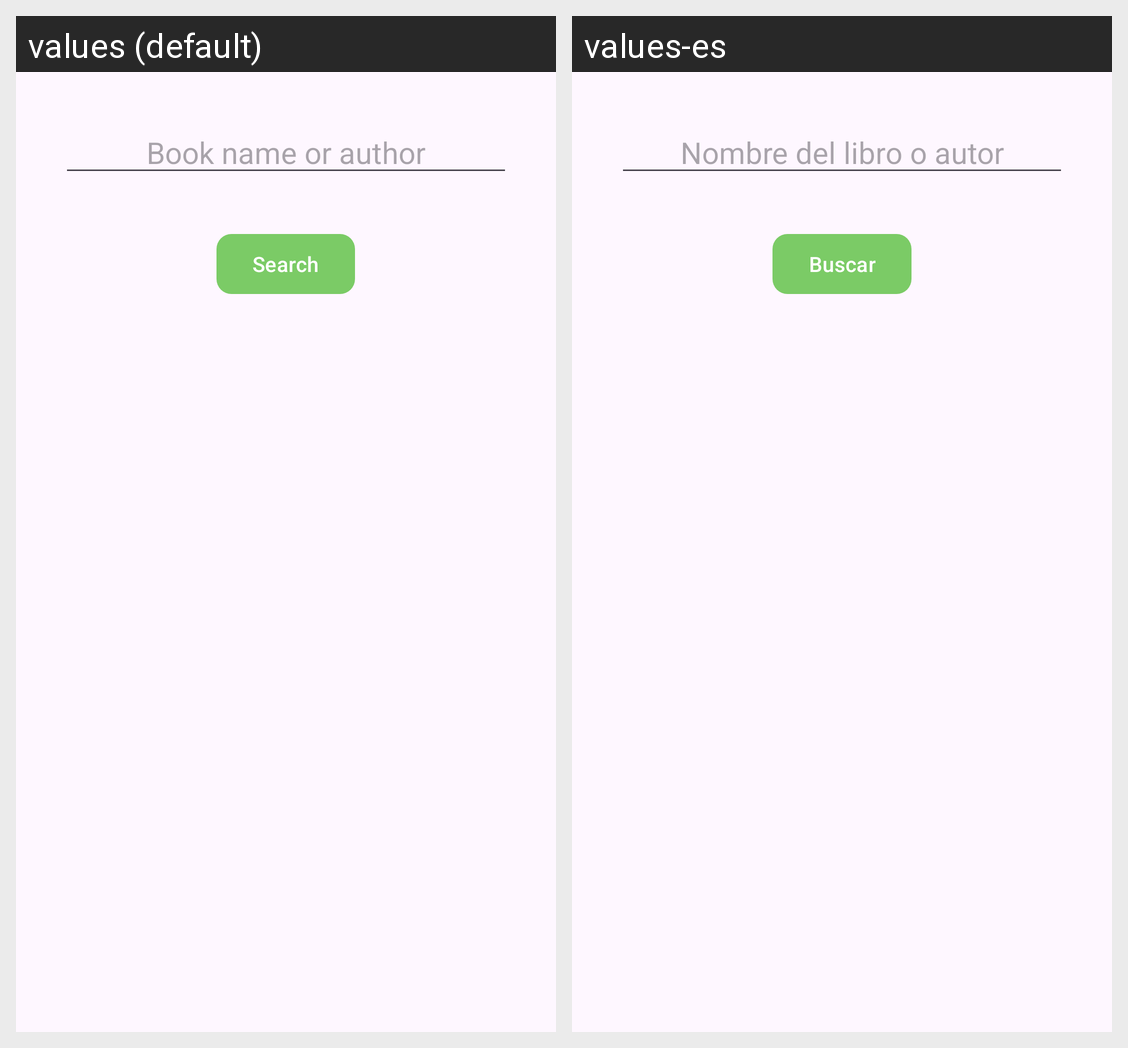

The Android screen above is rendered under two locales of the same app. Produce the string resources it draws, with the default and per-locale values.
Android screen res/layout/fragment_search.xml rendered under 2 locales, left to right: values (default), values-es. Device: Nexus 5 (rendered at 1080×1920; each locale shown at half size, 540×960, under a caption strip naming it); theme Theme.UF1_Proyecto.
Strings drawn on this screen, with the default value and each locale's value (text and hints the layout hard-codes, and strings that could not be matched under every locale, appear in the picture but are not listed):

searchHint
  values: Book name or author
  values-es: Nombre del libro o autor

searchButton
  values: Search
  values-es: Buscar
